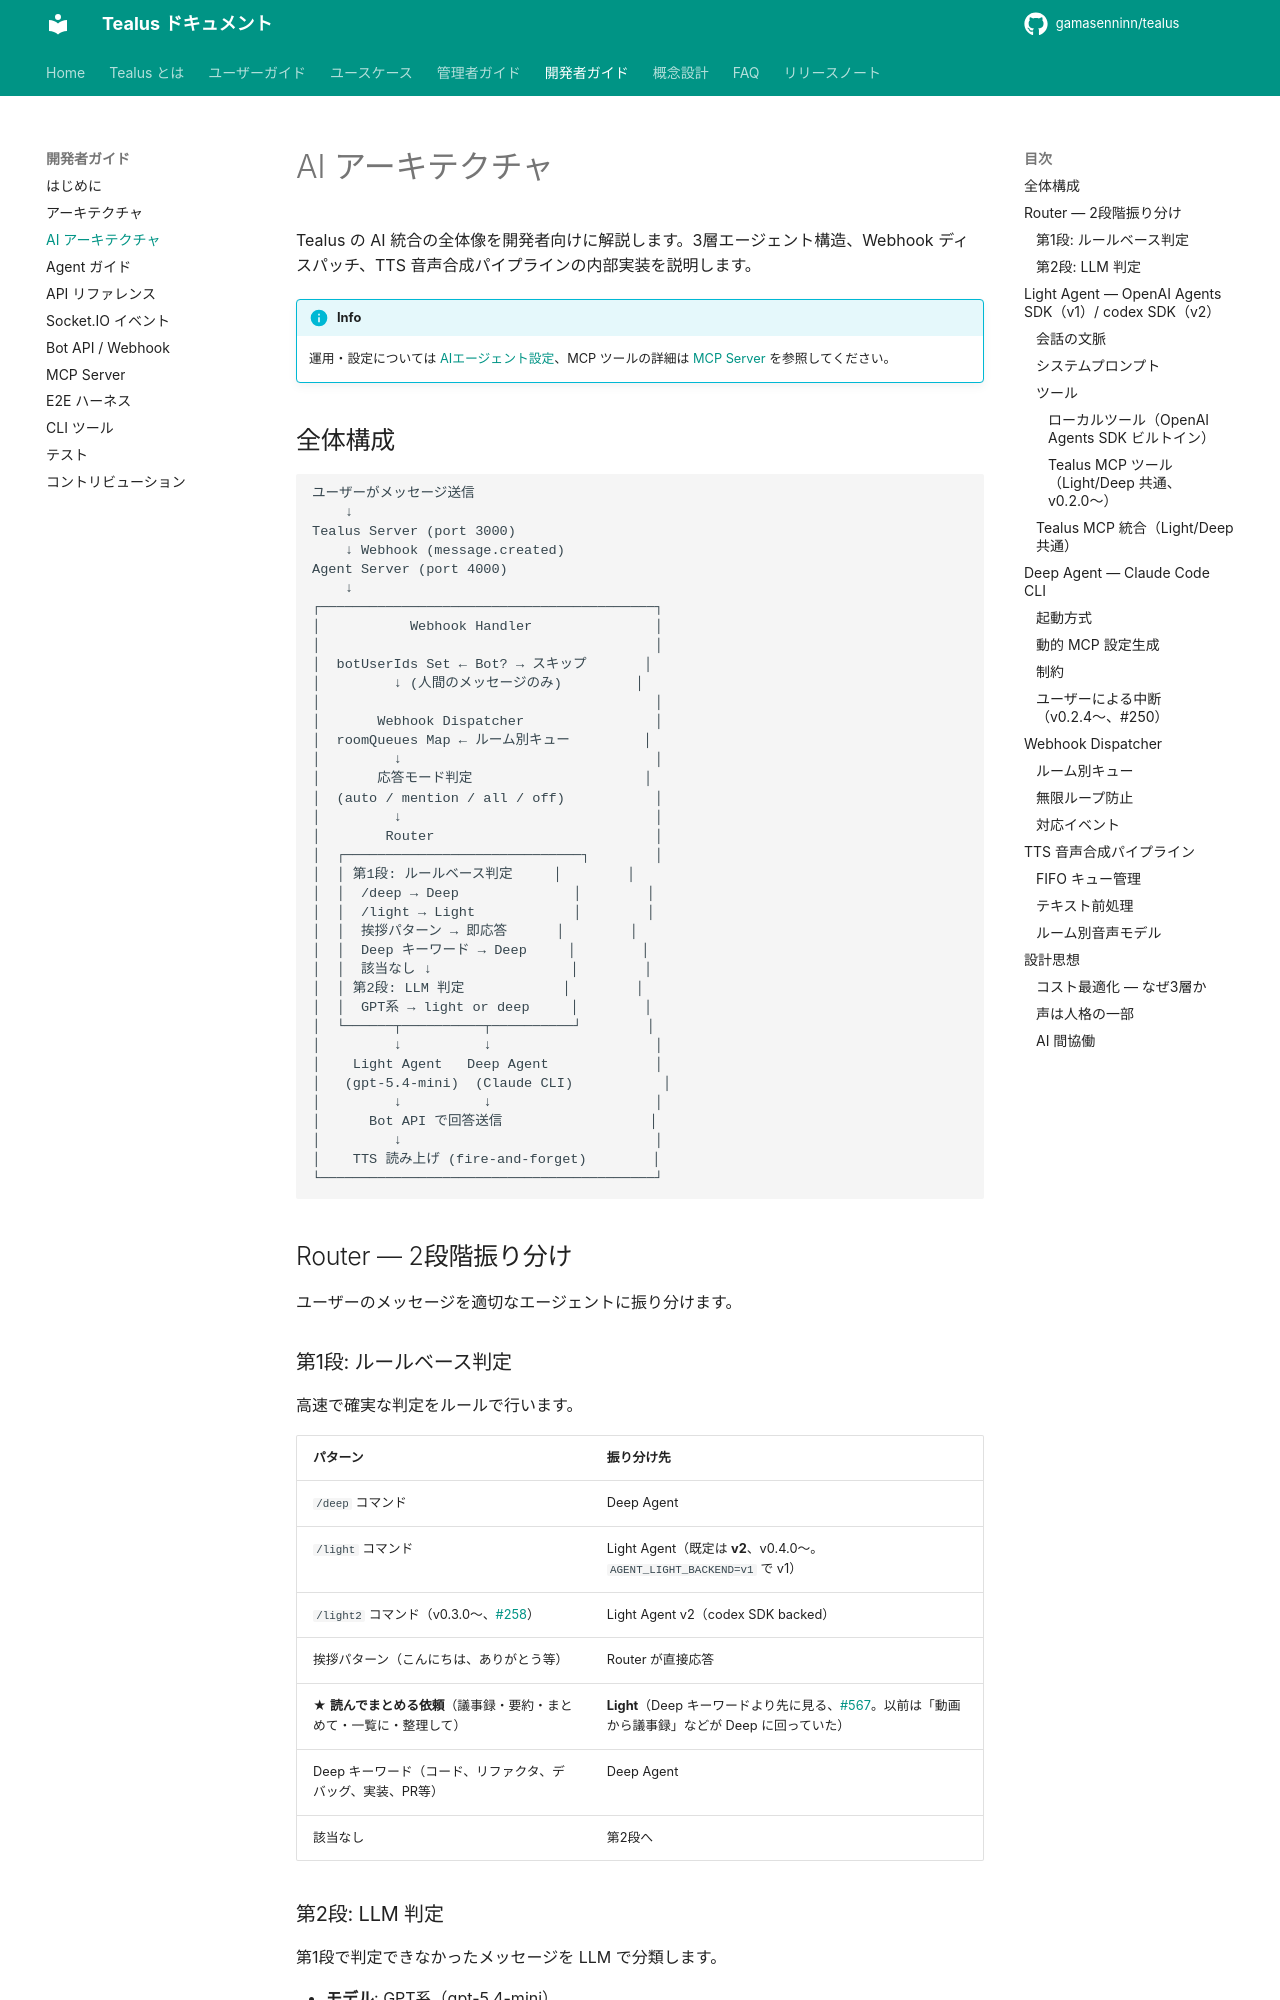

repository: gamasenninn/tealus-docs · page: dev/ai-architecture/index.html · generator: mkdocs

# AI アーキテクチャ

Tealus の AI 統合の全体像を開発者向けに解説します。3層エージェント構造、Webhook ディスパッチ、TTS 音声合成パイプラインの内部実装を説明します。

!!! info
    運用・設定については [AIエージェント設定](../admin/agent.md)、MCP ツールの詳細は [MCP Server](mcp.md) を参照してください。

## 全体構成

```
ユーザーがメッセージ送信
    ↓
Tealus Server (port 3000)
    ↓ Webhook (message.created)
Agent Server (port 4000)
    ↓
┌─────────────────────────────────────────┐
│           Webhook Handler               │
│                                         │
│  botUserIds Set ← Bot? → スキップ       │
│         ↓ (人間のメッセージのみ)         │
│                                         │
│       Webhook Dispatcher                │
│  roomQueues Map ← ルーム別キュー         │
│         ↓                               │
│       応答モード判定                     │
│  (auto / mention / all / off)           │
│         ↓                               │
│        Router                           │
│  ┌─────────────────────────────┐        │
│  │ 第1段: ルールベース判定     │        │
│  │  /deep → Deep              │        │
│  │  /light → Light            │        │
│  │  挨拶パターン → 即応答      │        │
│  │  Deep キーワード → Deep     │        │
│  │  該当なし ↓                 │        │
│  │ 第2段: LLM 判定            │        │
│  │  GPT系 → light or deep     │        │
│  └──────┬──────────┬──────────┘        │
│         ↓          ↓                    │
│    Light Agent   Deep Agent             │
│   (gpt-5.4-mini)  (Claude CLI)           │
│         ↓          ↓                    │
│      Bot API で回答送信                  │
│         ↓                               │
│    TTS 読み上げ (fire-and-forget)        │
└─────────────────────────────────────────┘
```

## Router — 2段階振り分け

ユーザーのメッセージを適切なエージェントに振り分けます。
